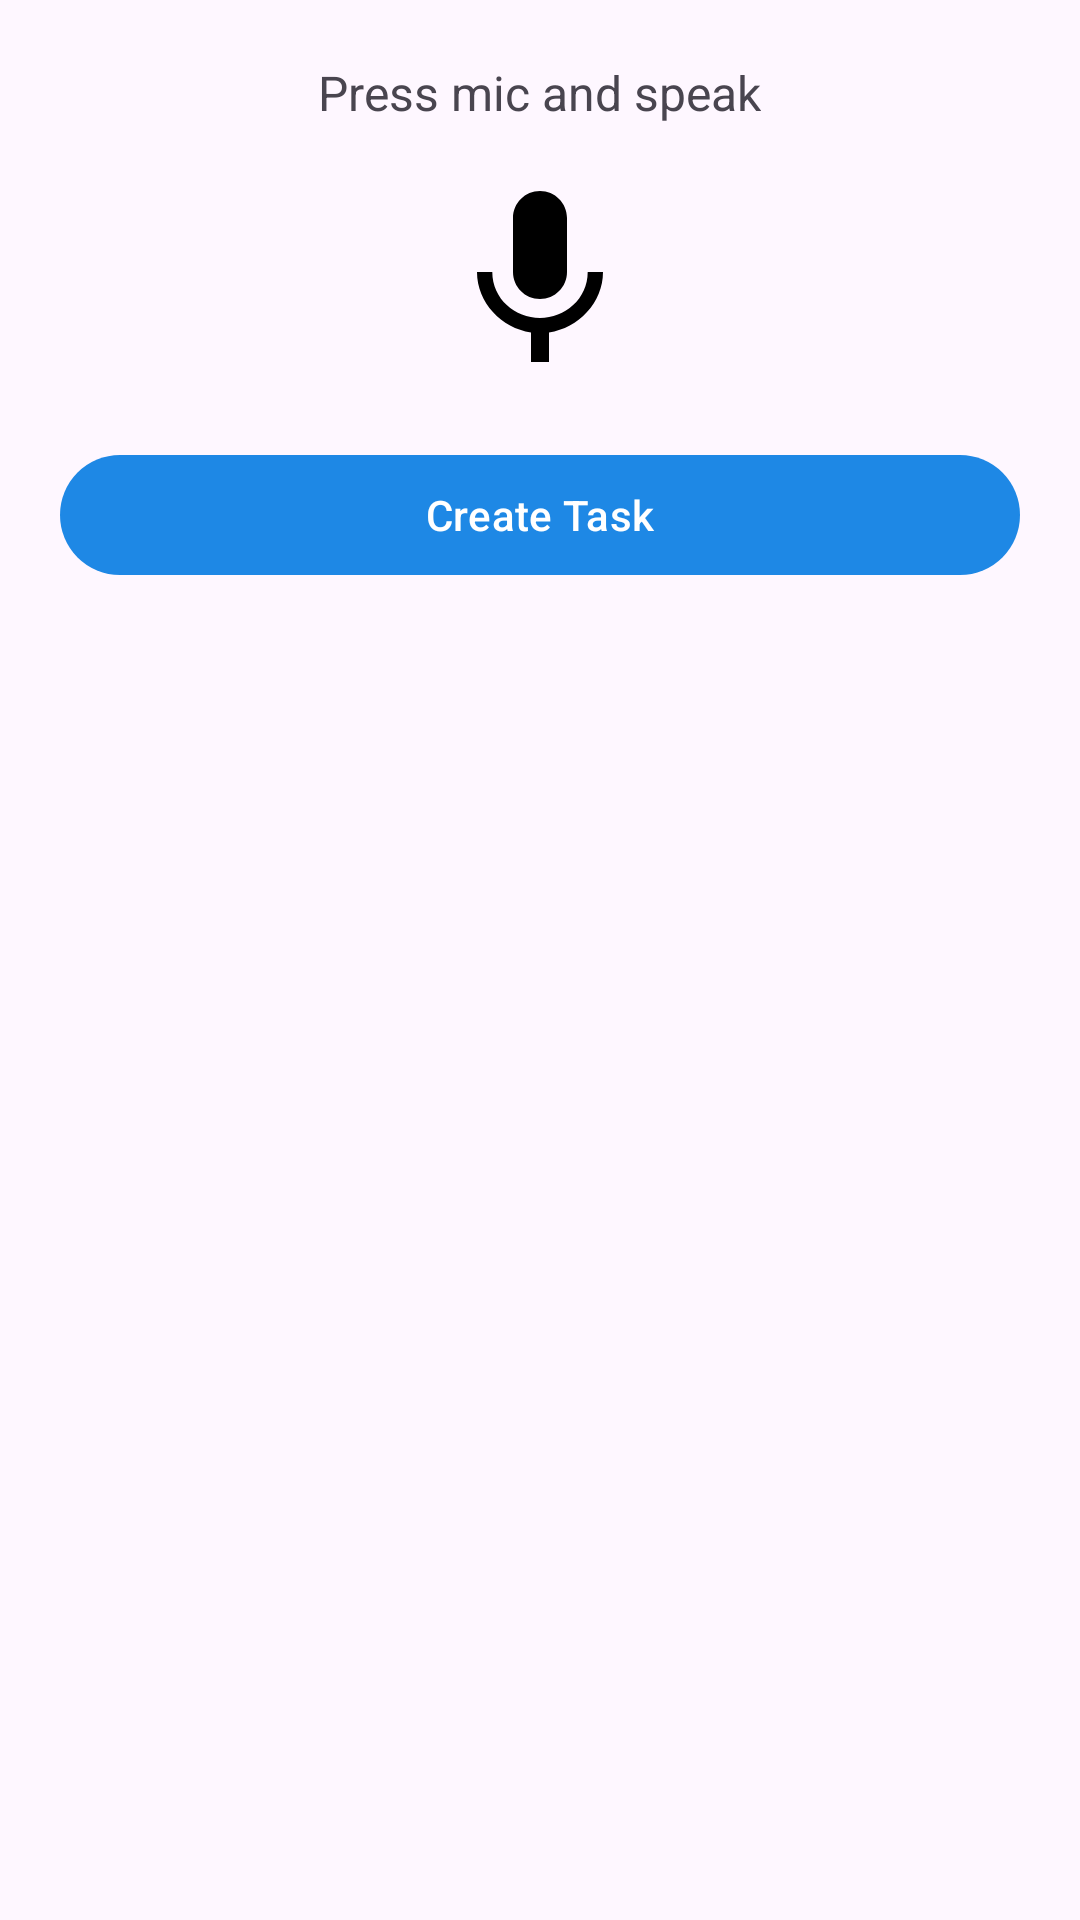

Android layout source for this screen:
<!-- AndroidManifest.xml: application theme Theme.VoiceTaskManager -->
<!-- res/layout/dialog_voice.xml -->
<?xml version="1.0" encoding="utf-8"?>
<LinearLayout xmlns:android="http://schemas.android.com/apk/res/android"
    android:orientation="vertical"
    android:padding="20dp"
    android:layout_width="match_parent"
    android:layout_height="wrap_content"
    android:gravity="center_horizontal">

    <TextView
        android:id="@+id/tvResult"
        android:layout_width="wrap_content"
        android:layout_height="wrap_content"
        android:text="Press mic and speak"
        android:textSize="16sp" />

    <ImageView
        android:id="@+id/ivMic"
        android:layout_width="72dp"
        android:layout_height="72dp"
        android:src="@drawable/ic_mic"
        android:layout_marginTop="16dp"/>

    <Button
        android:id="@+id/btnConfirm"
        android:layout_width="match_parent"
        android:layout_height="wrap_content"
        android:text="Create Task"
        android:layout_marginTop="18dp"/>
</LinearLayout>
<!-- resources referenced by this layout -->
<resources>
  <!-- drawable ic_mic (drawable) -->
  <vector xmlns:android="http://schemas.android.com/apk/res/android"
      android:width="24dp"
      android:height="24dp"
      android:viewportWidth="24"
      android:viewportHeight="24">
      <path
          android:fillColor="#000000"
          android:pathData="M12,14c1.66,0 3,-1.34 3,-3L15,5c0,-1.66 -1.34,-3 -3,-3S9,3.34 9,5v6c0,1.66 1.34,3 3,3zM17.3,11c0,3 -2.54,5.1 -5.3,5.1S6.7,14 6.7,11L5,11c0,3.41 2.72,6.23 6,6.72L11,21h2v-3.28c3.28,-0.49 6,-3.31 6,-6.72h-1.7z" />
  </vector>
  <style name="Theme.VoiceTaskManager" parent="Theme.Material3.DayNight.NoActionBar">
          <item name="colorPrimary">@color/primaryBlue</item>
          <item name="colorOnPrimary">@color/onPrimary</item>
          <item name="colorSecondary">@color/accentTeal</item>
          <item name="colorBackground">@color/background</item>
          <item name="colorSurface">@color/surface</item>
          <item name="colorSurfaceVariant">@color/card_bg</item>
      </style>
  <color name="primaryBlue">#1E88E5</color>
  <color name="onPrimary">#FFFFFF</color>
  <color name="accentTeal">#00897B</color>
  <color name="background">#FFFFFF</color>
  <color name="surface">#F5F5F5</color>
  <color name="card_bg">#EEEEEE</color>
</resources>
